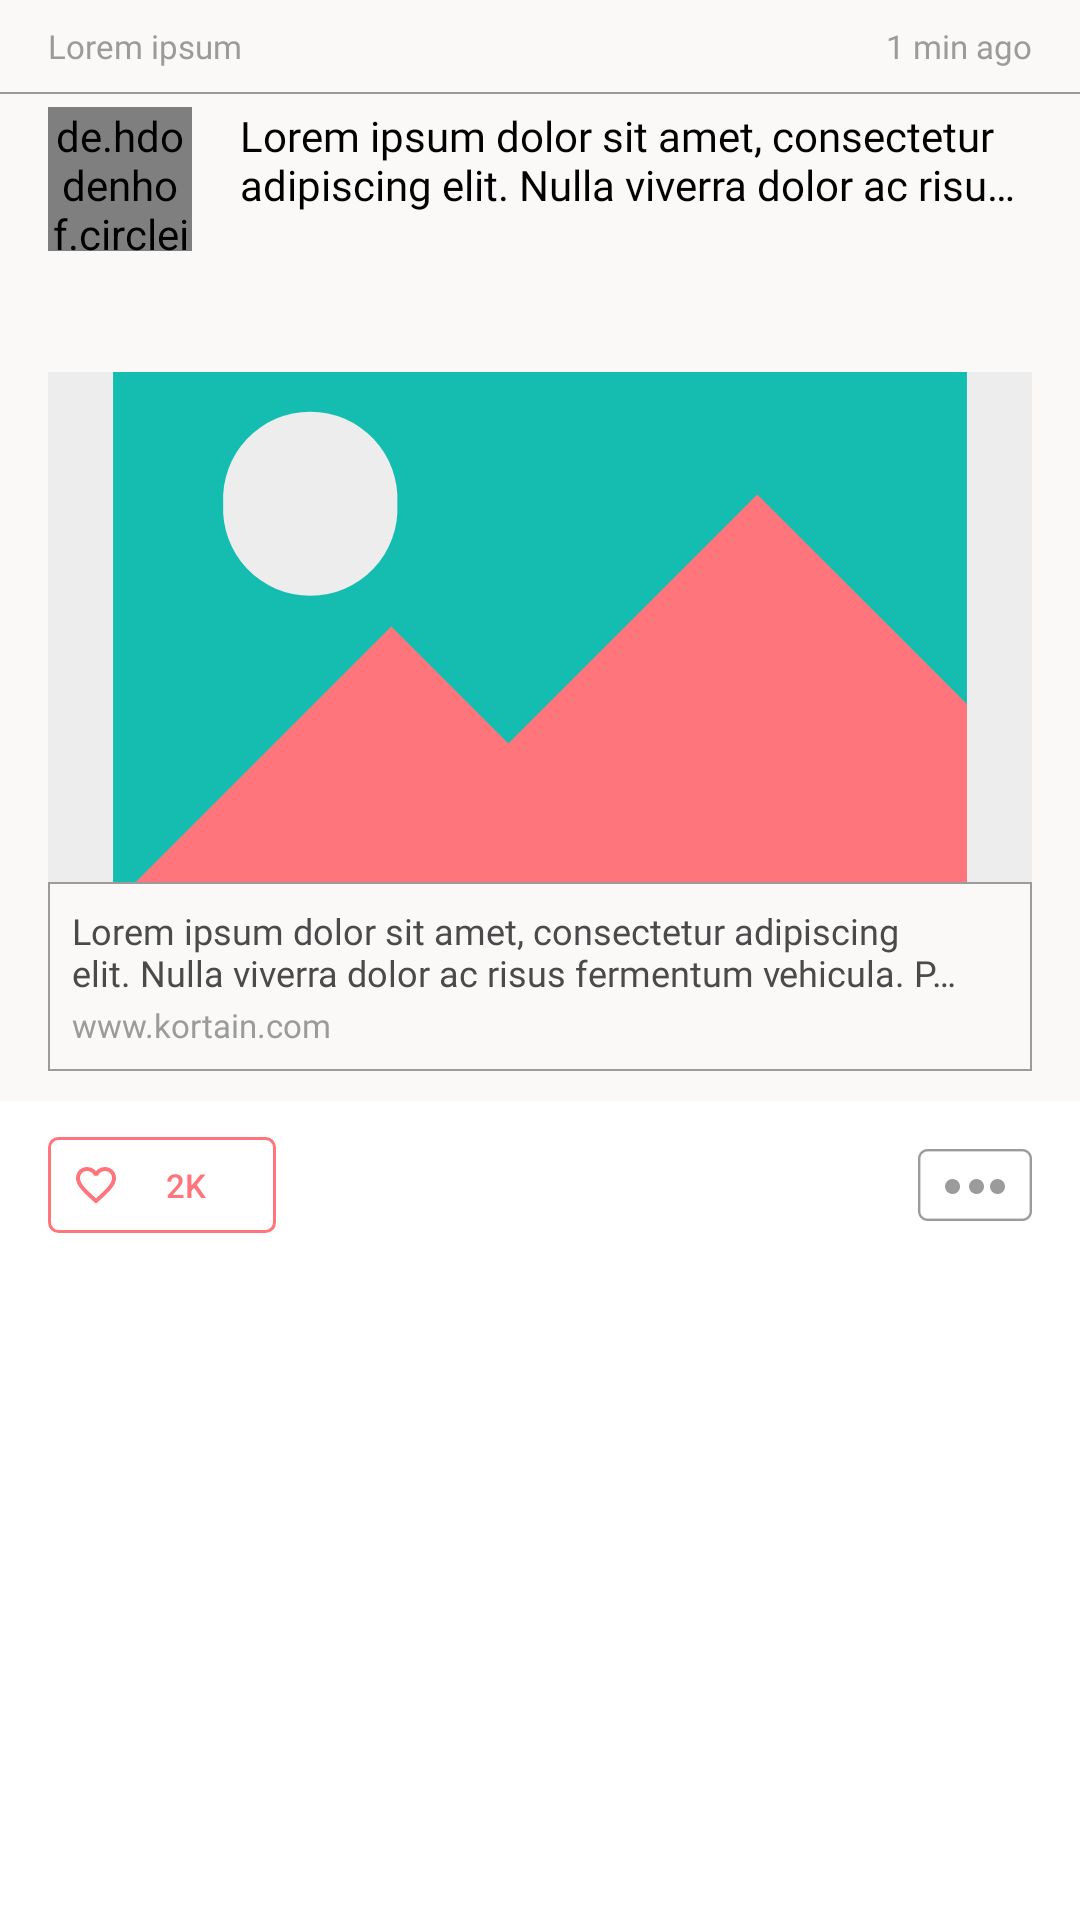

Produce the Android XML layout that renders to this screen, including the resource entries it uses.
<!-- AndroidManifest.xml: application theme AppTheme -->
<!-- res/layout/card_webpreview_feed.xml -->
<?xml version="1.0" encoding="utf-8"?>
<LinearLayout xmlns:android="http://schemas.android.com/apk/res/android"
    android:layout_width="match_parent"
    android:layout_height="wrap_content"
    xmlns:tools="http://schemas.android.com/tools"
    android:layout_marginBottom="4dp"
    android:background="@color/colorWhite"
    android:orientation="vertical">

    <RelativeLayout
        android:layout_width="match_parent"
        android:layout_height="wrap_content"
        android:background="@color/colorBackgroundSecondary"
        android:paddingBottom="10dp">

        <TextView
            android:id="@+id/cwf_category"
            android:layout_width="wrap_content"
            android:layout_height="wrap_content"
            android:layout_alignParentStart="true"
            android:layout_alignParentTop="true"
            android:layout_marginStart="16dp"
            android:layout_marginTop="8dp"
            android:fontFamily="@font/roboto_regular"
            android:text="@string/lorem_ipsum"
            android:textColor="@color/colorGrey"
            android:textSize="11sp" />

        <TextView
            android:id="@+id/cwf_timestamp"
            android:layout_width="wrap_content"
            android:layout_height="wrap_content"
            android:layout_alignParentEnd="true"
            android:layout_alignParentTop="true"
            android:layout_marginEnd="16dp"
            android:layout_marginTop="8dp"
            android:fontFamily="@font/roboto_regular"
            android:text="1 min ago"
            android:textColor="@color/colorGrey"
            android:textSize="11sp" />

        <ImageView
            android:id="@+id/header_line_separator"
            android:layout_width="match_parent"
            android:layout_height="1dp"
            android:layout_alignParentStart="true"
            android:layout_below="@+id/cwf_category"
            android:layout_marginTop="8dp"
            android:src="@drawable/bg_separator_grey_stroke" />

        <de.hdodenhof.circleimageview.CircleImageView
            android:id="@+id/cwf_user_image"
            android:layout_width="48dp"
            android:layout_height="48dp"
            android:layout_alignStart="@+id/cwf_category"
            android:layout_below="@+id/header_line_separator"
            android:layout_marginTop="4dp"
            android:src="@mipmap/branding" />

        <TextView
            android:id="@+id/cwf_title"
            android:layout_width="wrap_content"
            android:layout_height="wrap_content"
            android:layout_alignTop="@+id/cwf_user_image"
            android:layout_marginEnd="16dp"
            android:layout_marginStart="16dp"
            android:layout_toEndOf="@+id/cwf_user_image"
            android:ellipsize="end"
            android:fontFamily="@font/raleway_medium"
            android:maxLines="2"
            android:text="@string/lorem_ipsum_title"
            android:textAlignment="viewStart"
            android:textColor="@color/colorBlackPrimary"
            android:textSize="14sp" />

        <TextView
            android:id="@+id/cwf_description"
            android:layout_width="wrap_content"
            android:layout_height="wrap_content"
            android:layout_alignStart="@+id/cwf_user_image"
            android:layout_below="@+id/cwf_user_image"
            android:layout_marginEnd="16dp"
            android:layout_marginTop="16dp"
            android:ellipsize="end"
            android:fontFamily="@font/raleway_regular"
            android:maxLines="2"
            tools:text="@string/lorem_ipsum_long"
            android:textColor="@color/colorGrey"
            android:textSize="12sp" />

        <include
            layout="@layout/layout_web_preview"
            android:layout_width="wrap_content"
            android:layout_height="wrap_content"
            android:layout_below="@id/cwf_description"
            android:layout_marginEnd="16dp"
            android:layout_marginStart="16dp"
            android:layout_marginTop="8dp" />
    </RelativeLayout>

    <RelativeLayout
        android:layout_width="match_parent"
        android:layout_height="wrap_content">

        <Button
            android:id="@+id/cwf_like_button"
            android:layout_width="76dp"
            android:layout_height="32dp"
            android:layout_marginBottom="12dp"
            android:layout_marginStart="16dp"
            android:layout_marginTop="12dp"
            android:background="@drawable/bg_likebutton_primary_stroke_unpressed"
            android:drawableStart="@drawable/ic_favorite_border_primary_16dp"
            android:padding="8dp"
            android:text="2k"
            android:textColor="@color/colorPrimary"
            android:textSize="11sp" />

        <ImageButton
            android:id="@+id/cwf_menu_button"
            android:layout_width="wrap_content"
            android:layout_height="wrap_content"
            android:layout_alignParentEnd="true"
            android:layout_marginEnd="16dp"
            android:layout_marginTop="16dp"
            android:background="@mipmap/menu" />
    </RelativeLayout>

</LinearLayout>
<!-- res/layout/layout_web_preview.xml (included above) -->
<?xml version="1.0" encoding="utf-8"?>
<RelativeLayout xmlns:android="http://schemas.android.com/apk/res/android"
    xmlns:tools="http://schemas.android.com/tools"
    android:layout_width="match_parent"
    android:layout_height="wrap_content"
    android:background="@color/colorBackgroundSecondary"
    android:orientation="vertical">

    <ImageView
        android:id="@+id/lwp_preview_image"
        android:layout_width="match_parent"
        android:layout_height="170dp"
        android:adjustViewBounds="true"
        android:scaleType="centerCrop"
        android:src="@drawable/ic_placeholder_image" />

    <LinearLayout
        android:layout_width="match_parent"
        android:layout_height="wrap_content"
        android:layout_alignParentStart="true"
        android:layout_below="@+id/lwp_preview_image"
        android:background="@drawable/bg_urlpreview_grey_stroke"
        android:orientation="vertical"
        android:padding="8dp">

        <LinearLayout
            android:layout_width="match_parent"
            android:layout_height="match_parent"
            android:orientation="horizontal">

            <TextView
                android:id="@+id/lwp_title"
                android:layout_width="wrap_content"
                android:layout_height="wrap_content"
                android:layout_weight="2"
                android:ellipsize="end"
                android:fontFamily="@font/roboto_bold"
                android:maxLines="2"
                android:textColor="@color/colorBlackSecondary"
                android:textSize="12sp"
                tools:text="@string/lorem_ipsum_title" />

            <ImageView
                android:id="@+id/lwp_bookmark"
                android:layout_width="wrap_content"
                android:layout_height="wrap_content"
                android:layout_marginStart="10dp"
                android:src="@drawable/ic_bookmark_unpressed_24dp"
                android:tint="@color/colorGrey" />
        </LinearLayout>

        <TextView
            android:id="@+id/lwp_url"
            android:layout_width="match_parent"
            android:layout_height="wrap_content"
            android:layout_marginEnd="32dp"
            android:layout_marginTop="2dp"
            android:fontFamily="@font/raleway_regular"
            android:maxLines="1"
            android:textColor="@color/colorGrey"
            android:textSize="11sp"
            tools:text="www.kortain.com" />
    </LinearLayout>
</RelativeLayout>
<!-- resources referenced by this layout -->
<resources>
  <color name="colorBackgroundSecondary">#FBF8F8</color>
  <color name="colorBlackPrimary">#000000</color>
  <color name="colorBlackSecondary">#4A4A4A</color>
  <color name="colorGrey">#9B9B9B</color>
  <color name="colorPrimary">#FF757C</color>
  <color name="colorWhite">#FFFFFF</color>
  <!-- drawable bg_likebutton_primary_stroke_unpressed (drawable) -->
  <?xml version="1.0" encoding="utf-8"?>
  <selector xmlns:android="http://schemas.android.com/apk/res/android">
      <item>
          <shape android:shape="rectangle">
              <stroke android:color="@color/colorPrimary" android:width="1dp"/>
              <corners android:radius="3dp"/>
          </shape>
      </item>
  </selector>
  <!-- drawable bg_separator_grey_stroke (drawable) -->
  <?xml version="1.0" encoding="utf-8"?>
  <layer-list xmlns:android="http://schemas.android.com/apk/res/android" >
      <item
          android:bottom="0.5dp"
          android:left="-2dp"
          android:right="-2dp"
          android:top="-2dp">
          <shape android:shape="rectangle" >
              <stroke
                  android:width="0.5dp"
                  android:color="@color/colorGrey" />
  
              <solid android:color="#00FFFFFF" />
  
              <padding android:left="10dp"
                  android:right="10dp"
                  android:top="10dp"
                  android:bottom="10dp" />
          </shape>
      </item>
  
  </layer-list>
  <!-- drawable bg_urlpreview_grey_stroke (drawable) -->
  <?xml version="1.0" encoding="utf-8"?>
  <selector xmlns:android="http://schemas.android.com/apk/res/android">
      <item>
          <shape android:shape="rectangle">
              <stroke android:width="0.5dp" android:color="@color/colorGrey"/>
          </shape>
      </item>
  </selector>
  <!-- drawable ic_favorite_border_primary_16dp (drawable) -->
  <vector android:height="16dp" android:viewportHeight="24.0"
      android:viewportWidth="24.0" android:width="16dp" xmlns:android="http://schemas.android.com/apk/res/android">
      <path android:fillColor="@color/colorPrimary" android:pathData="M16.5,3c-1.74,0 -3.41,0.81 -4.5,2.09C10.91,3.81 9.24,3 7.5,3 4.42,3 2,5.42 2,8.5c0,3.78 3.4,6.86 8.55,11.54L12,21.35l1.45,-1.32C18.6,15.36 22,12.28 22,8.5 22,5.42 19.58,3 16.5,3zM12.1,18.55l-0.1,0.1 -0.1,-0.1C7.14,14.24 4,11.39 4,8.5 4,6.5 5.5,5 7.5,5c1.54,0 3.04,0.99 3.57,2.36h1.87C13.46,5.99 14.96,5 16.5,5c2,0 3.5,1.5 3.5,3.5 0,2.89 -3.14,5.74 -7.9,10.05z"/>
  </vector>
  <string name="lorem_ipsum">Lorem ipsum</string>
  <string name="lorem_ipsum_long">Lorem ipsum dolor sit amet, consectetur adipiscing elit. Nulla viverra dolor ac risus fermentum vehicula. Pellentesque semper a leo in pharetra. Praesent mollis viverra lobortis. Nulla ac lectus non justo consequat luctus. Nam tincidunt congue consectetur. Ut tincidunt porttitor tellus, id molestie magna dapibus in. Suspendisse sed ante vel nulla laoreet rutrum id in ante. Nunc sagittis ligula non varius dictum. Duis fermentum fringilla neque, at eleifend est consequat in. Donec ac mollis neque. Sed vel nulla sed libero pellentesque sagittis porttitor vel sem. Nulla pellentesque turpis eget ante pretium convallis.</string>
  <string name="lorem_ipsum_title">Lorem ipsum dolor sit amet, consectetur adipiscing elit. Nulla viverra dolor ac risus fermentum vehicula. Pellentesque semper a leo in pharetra. Praesent mollis viverra lobortis.</string>
  <style name="AppTheme" parent="Theme.AppCompat.Light.NoActionBar">
          
          <item name="colorPrimary">@color/colorPrimary</item>
          <item name="colorPrimaryDark">@color/colorPrimaryDark</item>
          <item name="android:statusBarColor">@color/colorPrimary</item>
      </style>
  <color name="colorBackgroundPrimary">#EDEDED</color>
  <color name="colorSecondary">#15BDB1</color>
  <color name="colorPrimaryDark">#E4555A</color>
</resources>
